Run: headless pygame with SDL's dummy video driver; simulated clock (each Clock.tick advances the game by its frame time, no real sleeping); random seed 0; keys injected as events and as key.get_pressed() state; no mouse input.
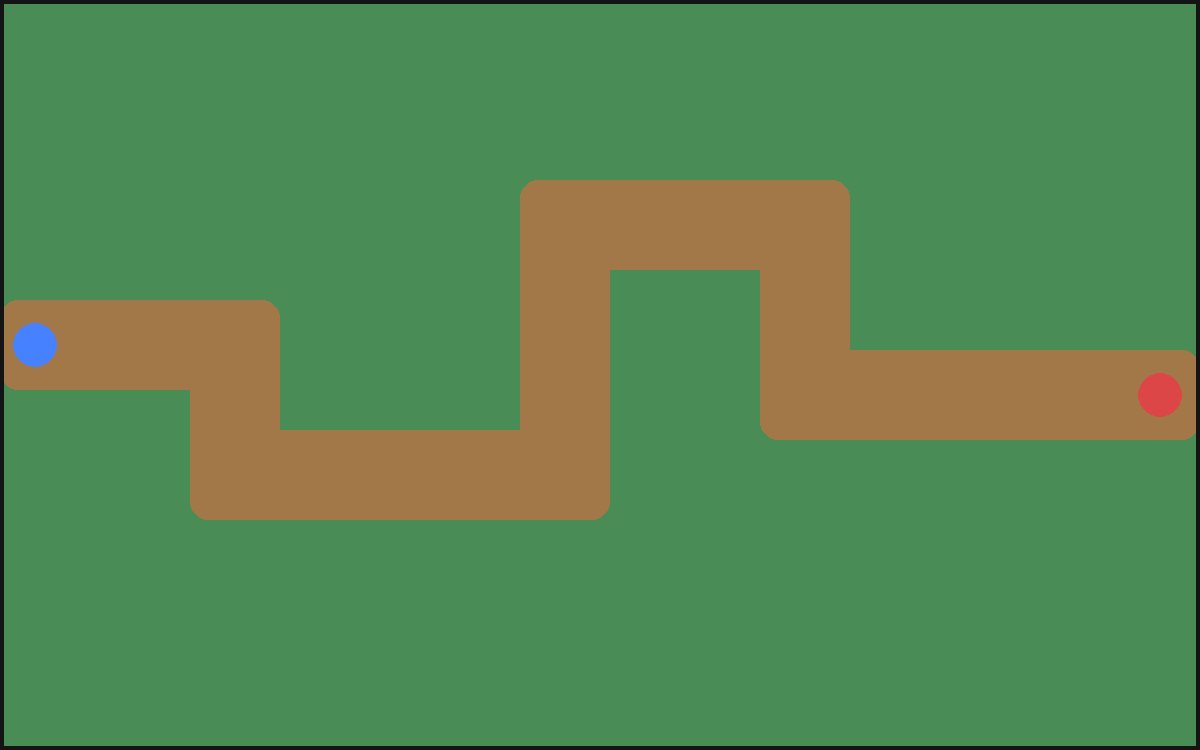
Frame 1 of 4 · flips 1–60 · no input
Frame 2 of 4 · flips 61–180 · tapped SPACE, RETURN · held RIGHT (→), D · screen unchanged from frame 1, image omitted
Frame 3 of 4 · flips 181–300 · held DOWN (↓), S · screen unchanged from frame 2, image omitted
Frame 4 of 4 · flips 301–420 · held LEFT (←), A, UP (↑), W · screen unchanged from frame 3, image omitted

The pygame program that drew these frames:

import pygame

pygame.init()

LARGURA = 1200
ALTURA = 750
FPS = 60

VERDE = (74, 140, 86)
MARROM = (163, 120, 72)
AZUL = (70, 130, 255)
VERMELHO = (220, 70, 70)
CINZA = (220, 220, 220)
PRETO = (20, 20, 20)

tela = pygame.display.set_mode((LARGURA, ALTURA))
pygame.display.set_caption("Mapa Tower Defense 1200x750")
clock = pygame.time.Clock()

def desenhar_mapa(surface):
    surface.fill(VERDE)

    # Caminho principal
    caminho = [
        pygame.Rect(0, 300, 280, 90),
        pygame.Rect(190, 300, 90, 220),
        pygame.Rect(190, 430, 420, 90),
        pygame.Rect(520, 180, 90, 340),
        pygame.Rect(520, 180, 330, 90),
        pygame.Rect(760, 180, 90, 260),
        pygame.Rect(760, 350, 440, 90),
    ]

    for trecho in caminho:
        pygame.draw.rect(surface, MARROM, trecho, border_radius=18)

    # Entrada e saída
    pygame.draw.circle(surface, AZUL, (35, 345), 22)
    pygame.draw.circle(surface, VERMELHO, (1160, 395), 22)




    # Contorno simples
    pygame.draw.rect(surface, PRETO, (0, 0, LARGURA, ALTURA), 4)

rodando = True
while rodando:
    clock.tick(FPS)

    for evento in pygame.event.get():
        if evento.type == pygame.QUIT:
            rodando = False

    desenhar_mapa(tela)
    pygame.display.flip()

pygame.quit()
